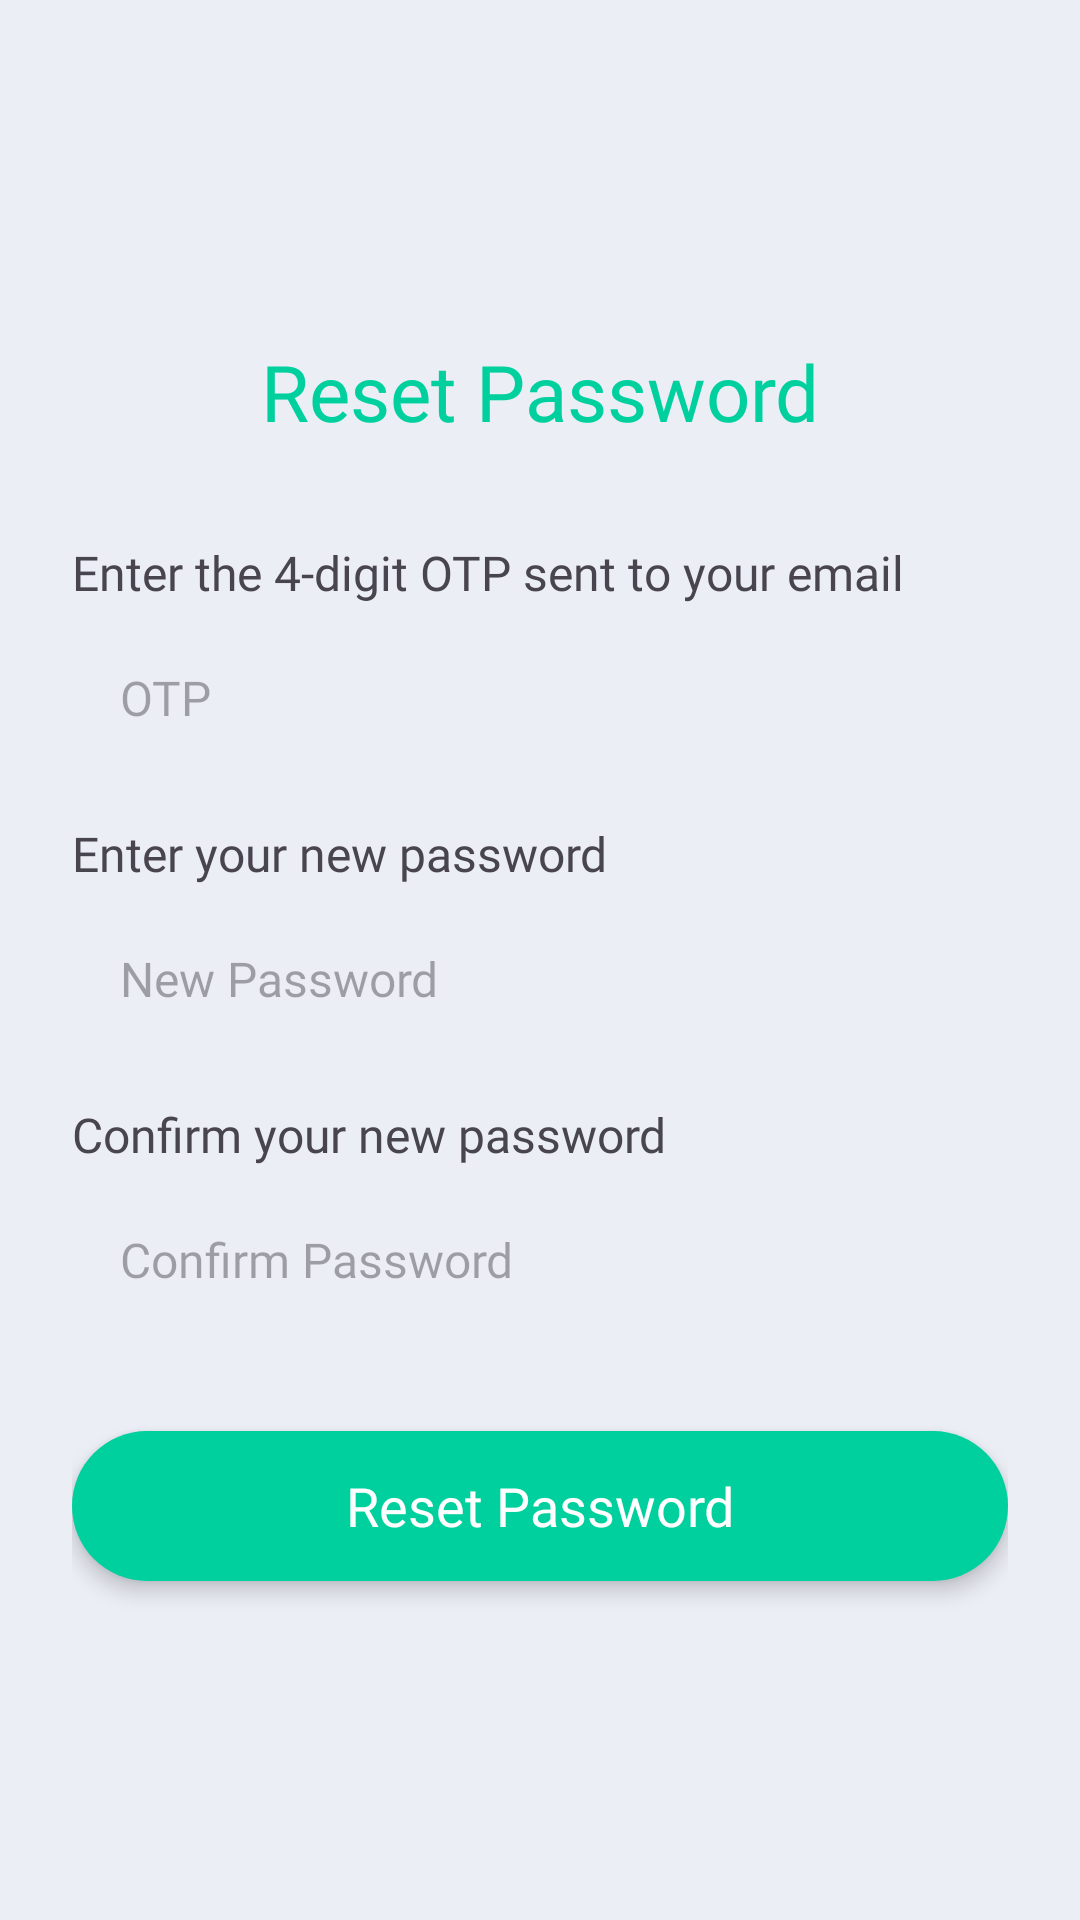

Here is an Android app screen rendered from its layout file. Give the layout XML and the strings, colors and styles it references.
<!-- AndroidManifest.xml: application theme Theme.HappyWalletMobile -->
<!-- res/layout/fragment_reset_password.xml -->
<?xml version="1.0" encoding="utf-8"?>
<ScrollView xmlns:android="http://schemas.android.com/apk/res/android"
    android:id="@+id/scrollView"
    android:layout_width="match_parent"
    android:layout_height="match_parent"
    android:fillViewport="true"
    android:background="@color/Silver_Phoenix">

    <LinearLayout
        android:layout_width="match_parent"
        android:layout_height="match_parent"
        android:orientation="vertical"
        android:gravity="center"
        android:layout_gravity="center"
        android:padding="24dp">

        <TextView
            android:id="@+id/tvTitle"
            android:layout_width="wrap_content"
            android:layout_height="wrap_content"
            android:text="Reset Password"
            android:textSize="26sp"
            android:textColor="@color/Paolo_Veronese_Green"
            android:fontFamily="@font/poppins_extrabold_800"
            android:layout_marginBottom="32dp" />

        
        <TextView
            android:layout_width="match_parent"
            android:layout_height="wrap_content"
            android:text="Enter the 4-digit OTP sent to your email"
            android:textSize="16sp"
            android:fontFamily="@font/poppins_semibold_600"
            android:layout_marginBottom="6dp" />

        <EditText
            android:id="@+id/etOtp"
            android:layout_width="match_parent"
            android:layout_height="50dp"
            android:hint="OTP"
            android:inputType="number"
            android:maxLength="4"
            android:paddingStart="16dp"
            android:paddingEnd="16dp"
            android:textSize="16sp"
            android:background="@drawable/bg_rounded_20_white"
            android:fontFamily="@font/poppins_semibold_600"
            android:elevation="4dp"
            android:layout_marginBottom="16dp" />

        
        <TextView
            android:layout_width="match_parent"
            android:layout_height="wrap_content"
            android:text="Enter your new password"
            android:textSize="16sp"
            android:fontFamily="@font/poppins_semibold_600"
            android:layout_marginBottom="6dp" />

        <EditText
            android:id="@+id/etNewPassword"
            android:layout_width="match_parent"
            android:layout_height="50dp"
            android:hint="New Password"
            android:inputType="textPassword"
            android:paddingStart="16dp"
            android:paddingEnd="16dp"
            android:textSize="16sp"
            android:background="@drawable/bg_rounded_20_white"
            android:fontFamily="@font/poppins_semibold_600"
            android:elevation="4dp"
            android:layout_marginBottom="16dp" />

        
        <TextView
            android:layout_width="match_parent"
            android:layout_height="wrap_content"
            android:text="Confirm your new password"
            android:textSize="16sp"
            android:fontFamily="@font/poppins_semibold_600"
            android:layout_marginBottom="6dp" />

        <EditText
            android:id="@+id/etConfirmPassword"
            android:layout_width="match_parent"
            android:layout_height="50dp"
            android:hint="Confirm Password"
            android:inputType="textPassword"
            android:paddingStart="16dp"
            android:paddingEnd="16dp"
            android:textSize="16sp"
            android:background="@drawable/bg_rounded_20_white"
            android:fontFamily="@font/poppins_semibold_600"
            android:elevation="4dp"
            android:layout_marginBottom="32dp" />

        
        <TextView
            android:id="@+id/tvResetPassword"
            android:layout_width="match_parent"
            android:layout_height="50dp"
            android:background="@drawable/bg_rounded_50_paolo_veronese_green"
            android:backgroundTint="@color/Paolo_Veronese_Green"
            android:elevation="4dp"
            android:fontFamily="@font/poppins_semibold_600"
            android:gravity="center"
            android:text="Reset Password"
            android:textColor="@color/white"
            android:textSize="18sp" />

    </LinearLayout>
</ScrollView>
<!-- resources referenced by this layout -->
<resources>
  <color name="Paolo_Veronese_Green">#00D09E</color>
  <color name="Silver_Phoenix">#ECEEF6</color>
  <color name="white">#FFFFFFFF</color>
  <!-- drawable bg_rounded_50_paolo_veronese_green (drawable) -->
  <?xml version="1.0" encoding="utf-8"?>
  <shape xmlns:android="http://schemas.android.com/apk/res/android"
      android:shape="rectangle">
      <solid android:color="@color/Paolo_Veronese_Green" />
      <corners android:radius="50dp" />
  </shape>
  <style name="Theme.HappyWalletMobile" parent="Base.Theme.HappyWalletMobile" />
  <style name="Base.Theme.HappyWalletMobile" parent="Theme.Material3.DayNight.NoActionBar">
          
          
      </style>
</resources>
